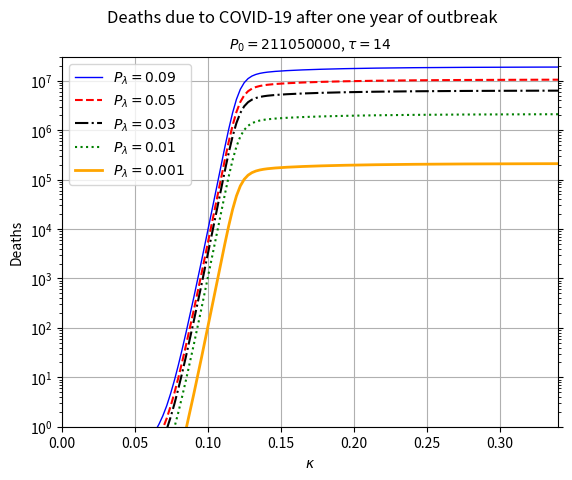

The matplotlib source for this figure:
# -*- coding: utf-8 -*-
#!/usr/bin/python
# sensibilityAnalysis.py -- Check the dependence on the contagion rate and
# lethality rate
import matplotlib.pyplot as plt
import scipy.integrate
import numpy as np

# parameters
P_0 = 2.1105e+8 # Initial population
#P_0 = 409730.0 # população inicial
k = kappa=0.34  # taxa de contágio máxima
mu = 1.6918e-05 # taxa de mortalidade diária (2018, IBGE) 
nu = 3.7844e-05 # taxa de natalidade diária (2018, IBGE) 
day = 24 # day in hours
dt = 1.0/day  # integration time-step
tau = (1+14*day)*dt # tempo médio de infecção em dias
n_med = tau*day # número médio de minutos de infecção
print("tau=", tau)
##########################################################
def derivs (x, t): # return derivatives of the array x
   S = x[0] # susceptible
   I = x[1] # infected
   R = x[2] # Recovered
   M = x[3] # Deaths
   T = S+I+R
   dSdt = nu*T-mu*S-k*S*I
   dIdt = -mu*I+k*S*I-r*I-l*I
   dRdt = r*I-mu*R
   dMdt = l*I
   return [dSdt, dIdt, dRdt, dMdt]
##########################################################
n_max = 365.0 # em dias
tt = np.arange(0.0, n_max, dt)
day = 24 # day in hours
plt.figure()
N = 128
ds = np.linspace(1.0/N, 1, N, endpoint=True)
totalM= 0*ds
lines = np.array(['-', '--', '-.', ':','-'])
colors= np.array(['b', 'r', 'k', 'g', 'orange'])
lws = np.array([1.0, 1.5, 1.5, 1.5, 2.0])
for indP, P_l in enumerate([0.09, 0.05, 0.03, 0.01, 0.001]):
  print(indP, P_l)
  P_r = 1-P_l # recovery probability
  l = P_l/tau # lethality rate
  r =  P_r/tau # recovery rate
  print('lambda=', l)
  print('r=', r)
  for ind, d in enumerate(ds):
    k= d*kappa
    yinit = [1.0, 1.0/P_0, 0.0, 0.0] # initial values
    y = scipy.integrate.odeint(derivs, yinit, tt)
    M = y[:, 3]
    Mpdia = M[::day] # M(T), M(2T), M(3T), ... T=day
    Mpdia = np.diff(Mpdia) # Deaths by day
    # Total number of deaths until 1 year after outbreak of the pandemic
    totalM[ind] = np.sum(Mpdia)*P_0 
  plt.plot(ds*kappa, totalM, linestyle=lines[indP], color=colors[indP], lw =
      lws[indP], label='$P_\lambda=%g$' % P_l)
plt.suptitle(u'Deaths due to COVID-19 after one year of outbreak')
plt.legend()
plt.ylim(1.0, 3.0e+7)
plt.title(r'$P_0=%d$, $\tau=%.2g$' % (P_0, tau), fontsize=10)
plt.yscale('log')
plt.gca().yaxis.set_ticks_position('both')
plt.xlim(0, k)
plt.grid()
plt.xlabel('$\kappa$')
plt.ylabel('Deaths')
figure = 'sensibilityTest.pdf'
plt.savefig(figure, bbox_inches='tight')
print(figure)
plt.show()


